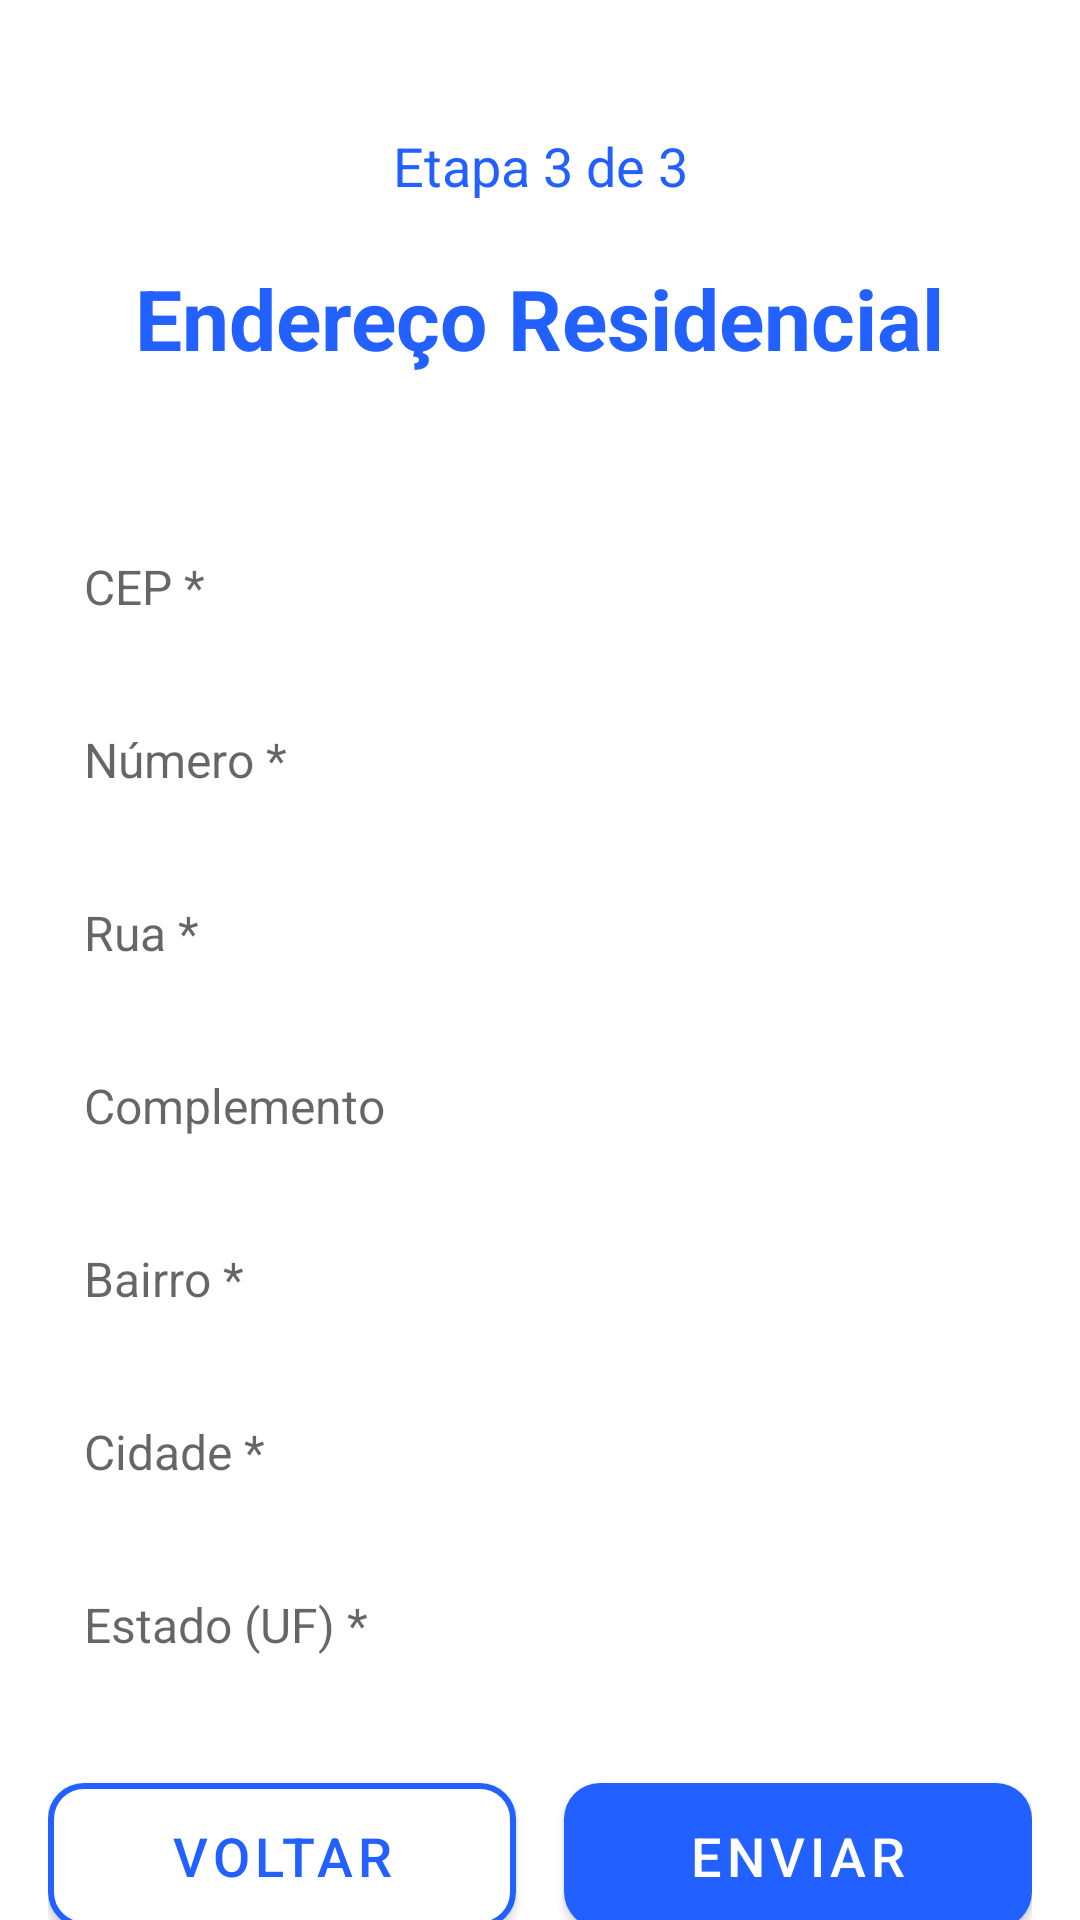

Layout XML and referenced resources for this Android screen:
<!-- AndroidManifest.xml: application theme Theme.Equilibrium -->
<!-- res/layout/fragment_endereco.xml -->
<?xml version="1.0" encoding="utf-8"?>
<androidx.constraintlayout.widget.ConstraintLayout xmlns:android="http://schemas.android.com/apk/res/android"
    xmlns:app="http://schemas.android.com/apk/res-auto"
    xmlns:tools="http://schemas.android.com/tools"
    android:layout_width="match_parent"
    android:layout_height="match_parent"
    android:background="@android:color/white"
    tools:context=".feature_paciente.HomePaciente">

    

    

    <TextView
        android:id="@+id/textView"
        android:layout_width="wrap_content"
        android:layout_height="wrap_content"
        android:text="Etapa 3 de 3"
        android:textColor="#2260FF"
        android:textSize="@dimen/font_title"
        app:layout_constraintBottom_toBottomOf="parent"
        app:layout_constraintEnd_toEndOf="parent"
        app:layout_constraintStart_toStartOf="parent"
        app:layout_constraintTop_toTopOf="parent"
        app:layout_constraintVertical_bias="0.07" />

    <TextView
        android:id="@+id/textView5"
        android:layout_width="wrap_content"
        android:layout_height="wrap_content"
        android:layout_marginTop="@dimen/space_20"
        android:text="Endereço Residencial"
        android:textColor="#2260FF"
        android:textSize="@dimen/font_display"
        android:textStyle="bold"
        app:layout_constraintTop_toBottomOf="@id/textView"
        app:layout_constraintStart_toStartOf="parent"
        app:layout_constraintEnd_toEndOf="parent" />

    
    <androidx.core.widget.NestedScrollView
        android:id="@+id/scrollView"
        android:layout_width="0dp"
        android:layout_height="0dp"
        android:fillViewport="true"
        app:layout_constraintTop_toBottomOf="@id/textView5"
        app:layout_constraintStart_toStartOf="parent"
        app:layout_constraintEnd_toEndOf="parent"
        app:layout_constraintBottom_toBottomOf="parent">

        <LinearLayout
            android:id="@+id/linearLayout3"
            android:layout_width="match_parent"
            android:layout_height="wrap_content"
            android:gravity="center_horizontal"
            android:orientation="vertical"
            android:layout_marginTop="@dimen/space_32"
            android:padding="@dimen/space_16">

            
            <EditText
                android:id="@+id/cep"
                android:layout_width="match_parent"
                android:layout_height="wrap_content"
                android:layout_marginBottom="12dp"
                android:background="@drawable/edittext_background"
                android:hint="CEP *"
                android:inputType="number"
                android:padding="12dp"
                android:textSize="16sp"
                android:maxLines="1"

                />

            
            <EditText
                android:id="@+id/numero"
                android:layout_width="match_parent"
                android:layout_height="wrap_content"
                android:layout_marginBottom="12dp"
                android:background="@drawable/edittext_background"
                android:hint="Número *"
                android:inputType="number"
                android:padding="12dp"
                android:textSize="16sp"
                android:maxLines="1"

                />

            
            <AutoCompleteTextView
                android:id="@+id/rua"
                android:layout_width="match_parent"
                android:layout_height="wrap_content"
                android:layout_marginBottom="12dp"
                android:background="@drawable/edittext_background"
                android:hint="Rua *"
                android:padding="12dp"
                android:textSize="16sp"
                android:maxLines="1"

                />

            
            <EditText
                android:id="@+id/complemento"
                android:layout_width="match_parent"
                android:layout_height="wrap_content"
                android:layout_marginBottom="12dp"
                android:background="@drawable/edittext_background"
                android:hint="Complemento"
                android:padding="12dp"
                android:textSize="16sp"
                android:maxLines="1"

                />

            
            <AutoCompleteTextView
                android:id="@+id/bairro"
                android:layout_width="match_parent"
                android:layout_height="wrap_content"
                android:layout_marginBottom="12dp"
                android:background="@drawable/edittext_background"
                android:hint="Bairro *"
                android:padding="12dp"
                android:textSize="16sp"
                android:maxLines="1"

                />

            
            <AutoCompleteTextView
                android:id="@+id/cidade"
                android:layout_width="match_parent"
                android:layout_height="wrap_content"
                android:layout_marginBottom="12dp"
                android:background="@drawable/edittext_background"
                android:hint="Cidade *"
                android:padding="12dp"
                android:textSize="16sp"
                android:maxLines="1"

                />

            
            <AutoCompleteTextView
                android:id="@+id/estado"
                android:layout_width="match_parent"
                android:layout_height="wrap_content"
                android:layout_marginBottom="24dp"
                android:background="@drawable/edittext_background"
                android:hint="Estado (UF) *"
                android:padding="12dp"
                android:textSize="16sp"
                android:maxLines="1"
                android:maxLength="2"
                android:inputType="textCapCharacters"

                />

            
            <LinearLayout
                android:layout_width="match_parent"
                android:layout_height="wrap_content"
                android:orientation="horizontal"
                android:gravity="center">

                <com.google.android.material.button.MaterialButton
                    android:id="@+id/voltar"
                    style="@style/Widget.MaterialComponents.Button"
                    android:layout_width="0dp"
                    android:layout_height="wrap_content"
                    android:layout_weight="1"
                    android:layout_marginEnd="8dp"
                    android:padding="12dp"
                    android:text="Voltar"
                    android:textColor="#2260FF"
                    android:textSize="18sp"
                    app:backgroundTint="#FFFFFF"
                    app:cornerRadius="12dp"
                    app:strokeColor="#2260FF"
                    app:strokeWidth="2dp" />

                <com.google.android.material.button.MaterialButton
                    android:id="@+id/enviar"
                    style="@style/Widget.MaterialComponents.Button"
                    android:layout_width="0dp"
                    android:layout_height="wrap_content"
                    android:layout_weight="1"
                    android:layout_marginStart="8dp"
                    android:padding="12dp"
                    android:text="Enviar"
                    android:textColor="@android:color/white"
                    android:textSize="18sp"
                    app:backgroundTint="#2260FF"
                    app:cornerRadius="12dp" />

            </LinearLayout>

        </LinearLayout>
    </androidx.core.widget.NestedScrollView>

    
    <FrameLayout
        android:id="@+id/loading_overlay"
        android:layout_width="match_parent"
        android:layout_height="match_parent"
        android:background="#80000000"
        android:visibility="gone"
        android:clickable="true"
        android:focusable="true"
        app:layout_constraintTop_toTopOf="parent"
        app:layout_constraintBottom_toBottomOf="parent"
        app:layout_constraintStart_toStartOf="parent"
        app:layout_constraintEnd_toEndOf="parent">

        <LinearLayout
            android:layout_width="wrap_content"
            android:layout_height="wrap_content"
            android:layout_gravity="center"
            android:orientation="vertical"
            android:padding="32dp"
            android:background="@android:color/white"
            android:elevation="8dp">

            <ProgressBar
                android:id="@+id/progress_bar"
                android:layout_width="48dp"
                android:layout_height="48dp"
                android:layout_gravity="center_horizontal"
                android:indeterminateTint="#2260FF" />

            <TextView
                android:layout_width="wrap_content"
                android:layout_height="wrap_content"
                android:layout_marginTop="16dp"
                android:text="Cadastrando paciente..."
                android:textColor="#2260FF"
                android:textSize="16sp"
                android:fontFamily="@font/league_spartan_medium" />

        </LinearLayout>

    </FrameLayout>

</androidx.constraintlayout.widget.ConstraintLayout>
<!-- resources referenced by this layout -->
<resources>
  <dimen name="font_display">28sp</dimen>
  <dimen name="font_title">18sp</dimen>
  <dimen name="space_16">16dp</dimen>
  <dimen name="space_20">20dp</dimen>
  <dimen name="space_32">32dp</dimen>
  <style name="Theme.Equilibrium" parent="Base.Theme.Equilibrium" />
  <style name="Base.Theme.Equilibrium" parent="Theme.MaterialComponents.Light.NoActionBar">
          
          
      </style>
</resources>
